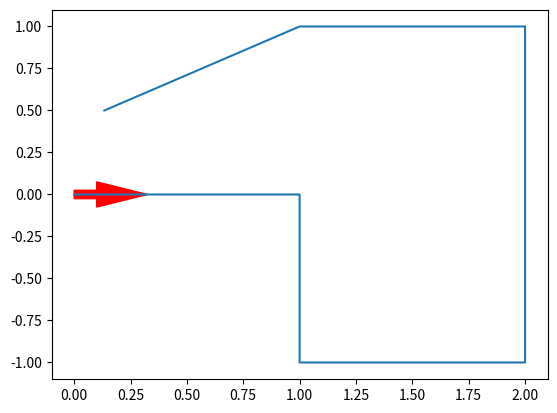

This figure's Python source:
"""Calculate the position of the robot given the velocity and heading"""

import matplotlib.pyplot as plt
import math


def next_pos(x, y, vx, vy, heading, dt):
    """Calculate the next position given the current position and velocity"""
    x += (vx * math.cos(math.radians(heading)) + vy * math.sin(math.radians(heading))) * dt
    y += (vx * math.sin(math.radians(heading)) + vy * math.cos(math.radians(heading))) * dt
    return x, y


# (relative, relative, absolute, absolute)
# (vx, vy, heading, time)
data = [
    (0, 0, 0, 1),  # no movement
    (1, 0, 0, 2),  # move forward 1 m/s
    (0, -1, 0, 3),  # move right 1 m/s
    (1, 0, 0, 4),  # move forward 1 m/s
    (0, 1, 0, 5),  # move left 1 m/s
    (1, 0, 90, 6),  # heading 90 degrees (left heading from starting pos) + 1 m/s forward
    (1, 0, 180, 7),  # heading 180 degrees (opposite heading from starting pos) + 1 m/s forward
    (1, 0, 210, 8),  # heading 210 degrees + 1 m/s forward
]

# only used to plot the points
Xs = []
Ys = []

prev_time = 0
x = 0
y = 0

for vx, vy, heading, time in data:
    dt = time - prev_time
    x, y = next_pos(x, y, vx, vy, heading, dt)
    prev_time = time

    print(x, y)

    Xs.append(x)
    Ys.append(y)

# arrow to show the heading (at the start)
plt.arrow(0, 0, math.cos(math.radians(data[0][2])) * 0.1, math.sin(math.radians(data[0][2])) * 0.1, color="red", width=0.05)

plt.plot(Xs, Ys)
plt.show()
